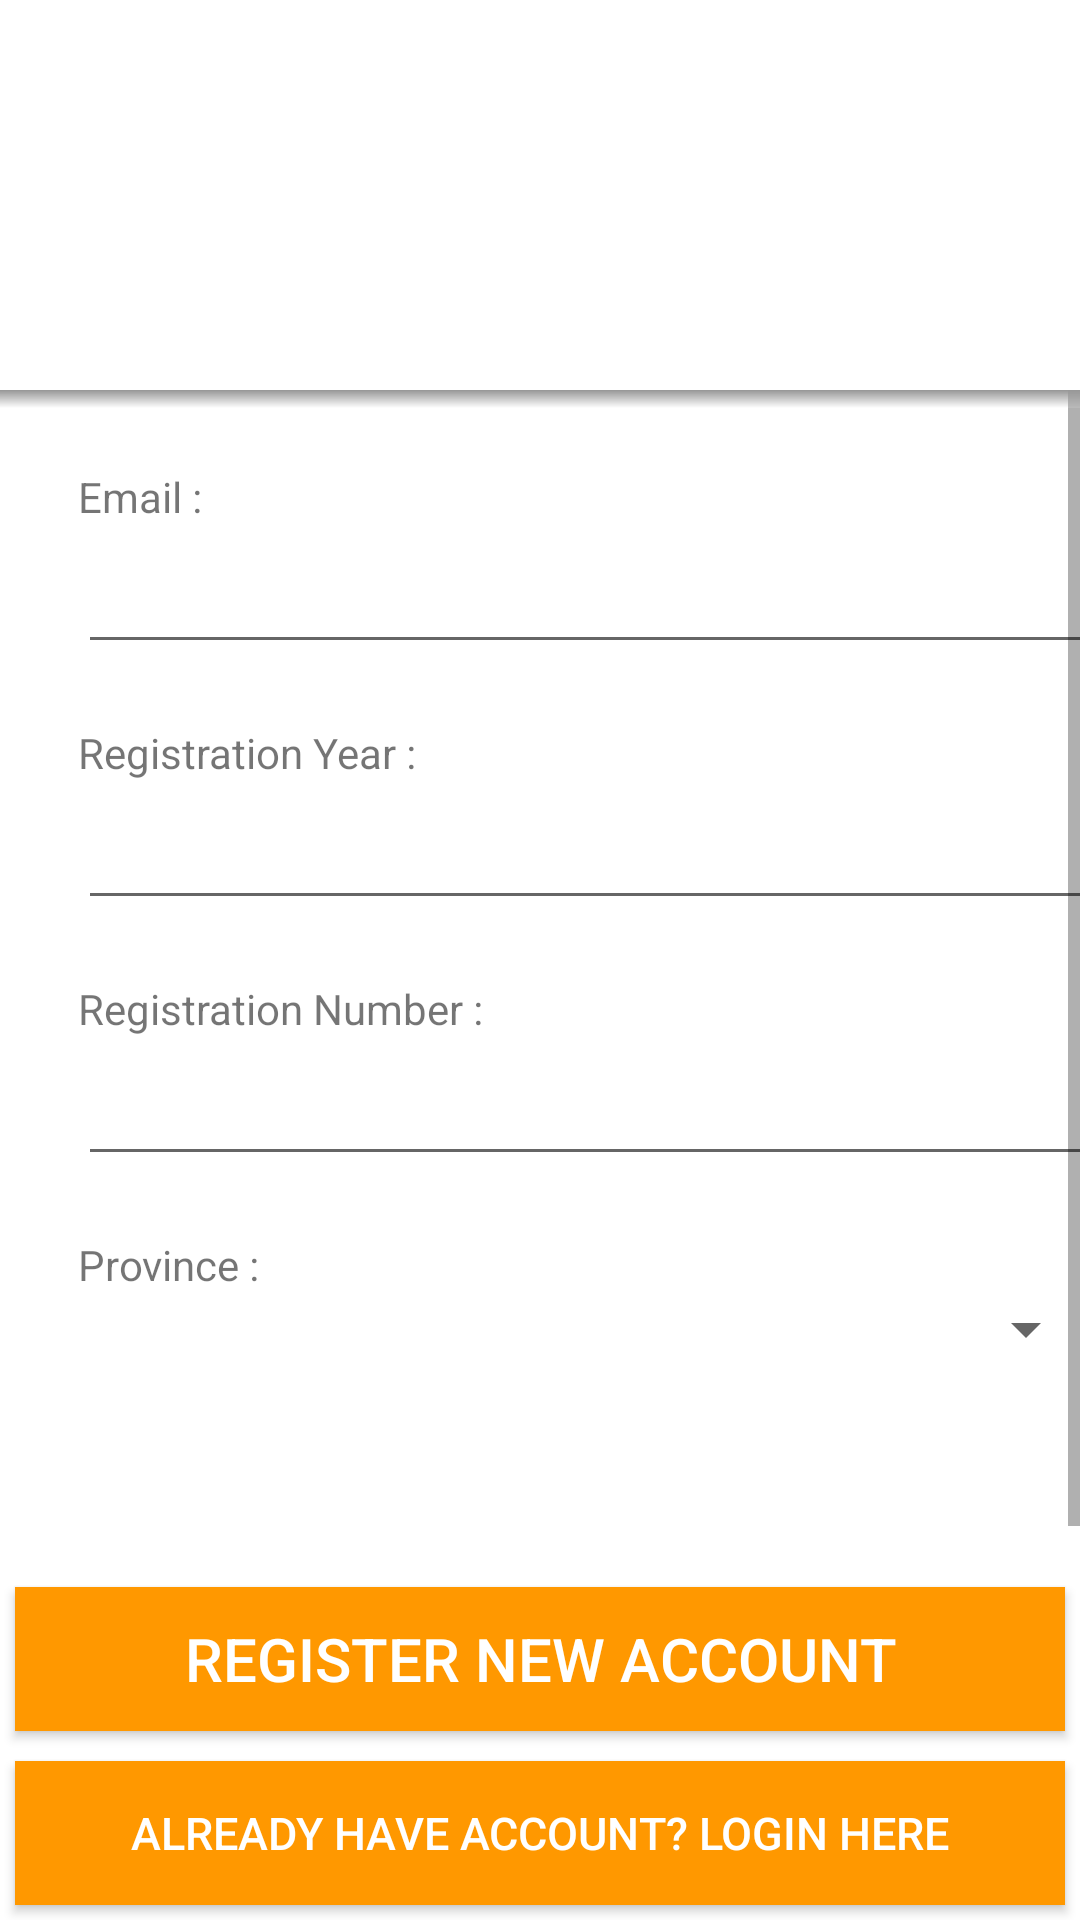

Reconstruct the res/layout file that produces this screen, plus the resources it refers to.
<!-- AndroidManifest.xml: application theme MyMaterialTheme -->
<!-- res/layout/sign_up.xml -->
<RelativeLayout xmlns:android="http://schemas.android.com/apk/res/android"
    xmlns:tools="http://schemas.android.com/tools"
    xmlns:app="http://schemas.android.com/apk/res-auto"
    android:layout_width="match_parent"
    android:layout_height="match_parent"
    android:gravity="center_horizontal"
    android:orientation="vertical"
    tools:context="it.uniba.di.sss1415.app_consulenze.LoginActivity">
<ImageView
    android:layout_width="match_parent"
    android:layout_height="130dp"
    android:id="@+id/imageView"
    android:layout_gravity="center_horizontal"
    android:background = "@drawable/client_register_banner"/>
    <View
        android:id="@+id/shadow"
        android:layout_width="fill_parent"
        android:layout_height="6dip"
        android:elevation="10dp"
        app:borderWidth="0dp"
        android:background="@drawable/drop_shadow"
        android:layout_below="@+id/imageView"
        />
    <LinearLayout
        android:layout_width="fill_parent"
        android:layout_height="fill_parent"
        android:layout_below="@+id/imageView"
        android:orientation="vertical">

<ScrollView xmlns:android="http://schemas.android.com/apk/res/android"
    xmlns:tools="http://schemas.android.com/tools"
    android:id="@+id/sign_up_layout"
    android:layout_width="fill_parent"
    android:layout_height="fill_parent"
    android:layout_weight="1"
    android:fillViewport="true"
    tools:context="it.uniba.di.sss1415.app_consulenze.RegistrazioneActivity"
    >


    
    <LinearLayout

        android:layout_marginLeft="@dimen/activity_horizontal_margin"
        android:layout_marginRight="@dimen/activity_horizontal_margin"
        android:layout_width="match_parent"
        android:layout_height="wrap_content"
        android:orientation="vertical"
        android:padding="@dimen/ll_padding"
        android:layout_marginTop="@dimen/activity_horizontal_margin"
        android:layout_marginBottom="@dimen/activity_horizontal_margin">

        
        <TextView android:id="@+id/reg_email_label_tv"
            android:layout_width="fill_parent"
            android:layout_height="wrap_content"
            android:text="@string/email_label"/>
        <EditText android:id="@+id/reg_email_et"
            android:layout_width="fill_parent"
            android:layout_height="wrap_content"
            android:layout_marginBottom="@dimen/et_marginBottom"
            android:layout_marginTop="@dimen/et_marginTop"
            android:selectAllOnFocus="true"
            android:maxLines="1"
            android:inputType="textEmailAddress"
            android:singleLine="true"/>
         
        <TextView android:id="@+id/reg_anno_label_tv"
            android:layout_width="fill_parent"
            android:layout_height="wrap_content"
            android:text="@string/year_label" />
        <EditText android:id="@+id/reg_anno_et"
            android:layout_width="fill_parent"
            android:layout_height="wrap_content"
            android:layout_marginBottom="@dimen/et_marginBottom"
            android:maxLines="1"
            android:selectAllOnFocus="true"
            android:layout_marginTop="@dimen/et_marginTop"
            android:inputType="number"
            android:singleLine="true"/>
         
        <TextView android:id="@+id/reg_num_label_tv"
            android:layout_width="fill_parent"
            android:layout_height="wrap_content"
            android:text="@string/number_label" />
        <EditText android:id="@+id/reg_num_et"
            android:layout_width="fill_parent"
            android:layout_height="wrap_content"
            android:maxLines="1"
            android:selectAllOnFocus="true"
            android:layout_marginBottom="@dimen/et_marginBottom"
            android:layout_marginTop="@dimen/et_marginTop"
            android:inputType="number"
            android:singleLine="true"/>
        
        <TextView android:id="@+id/reg_province_label_tv"
            android:layout_width="fill_parent"
            android:layout_height="wrap_content"
            android:text="@string/province_label" />
        <Spinner android:id="@+id/province_spinner"
            android:layout_width="fill_parent"
            android:layout_height="wrap_content"
            android:layout_marginBottom="20dp"/>




    </LinearLayout>


</ScrollView>
    
    <Button android:id="@+id/btnRegister"
        android:layout_width="fill_parent"
        android:layout_height="wrap_content"
        android:text="@string/reg_btn"
        android:background="@color/colorAccent"
        android:textSize="@dimen/login_link_text_size"
        android:textColor="@color/whiteText"
        android:layout_margin="5dp"
        />
    

    <Button android:id="@+id/link_to_login"
        android:layout_width="fill_parent"
        android:layout_height="wrap_content"
        android:layout_margin="5dp"
        android:gravity="center"
        android:background="@color/colorAccent"
        android:text="@string/login_link"
        android:textSize="15dp"
        android:textColor="@color/whiteText"
        />
    
    </LinearLayout>
</RelativeLayout>
<!-- resources referenced by this layout -->
<resources>
  <color name="colorAccent">#FF9800</color>
  <color name="whiteText">#FFFFFF</color>
  <dimen name="activity_horizontal_margin">16dp</dimen>
  <dimen name="et_marginBottom">20dip</dimen>
  <dimen name="et_marginTop">5dip</dimen>
  <dimen name="ll_padding">10dip</dimen>
  <dimen name="login_link_text_size">20dp</dimen>
  <!-- drawable drop_shadow (drawable) -->
  <?xml version="1.0" encoding="utf-8"?>
  <shape  xmlns:android="http://schemas.android.com/apk/res/android">
      <gradient
      android:endColor="@color/grey"
      android:startColor="@color/transparent"
      android:angle="90"/>
  </shape>
  <string name="email_label">Email :</string>
  <string name="login_link">Already have account? Login here</string>
  <string name="number_label">Registration Number :</string>
  <string name="province_label">Province :</string>
  <string name="reg_btn">Register New Account</string>
  <string name="year_label">Registration Year :</string>
  <style name="MyMaterialTheme" parent="MyMaterialTheme.Base">
  
      </style>
  <color name="grey">#969696</color>
  <color name="transparent">#20FFFFFF</color>
  <style name="MyMaterialTheme.Base" parent="Theme.AppCompat.Light.DarkActionBar">
          <item name="windowNoTitle">true</item>
          <item name="windowActionBar">false</item>
          <item name="colorPrimary">@color/colorPrimary</item>
          <item name="colorPrimaryDark">@color/colorPrimaryDark</item>
          <item name="colorAccent">@color/colorAccent</item>
          <item name="android:textColorPrimary">@color/textColorPrimary</item>
          <item name="android:windowBackground">@color/windowBackground</item>
      </style>
  <color name="colorPrimary">#009688</color>
  <color name="colorPrimaryDark">#00796B</color>
  <color name="textColorPrimary">#212121</color>
  <color name="windowBackground">#FFFFFF</color>
</resources>
